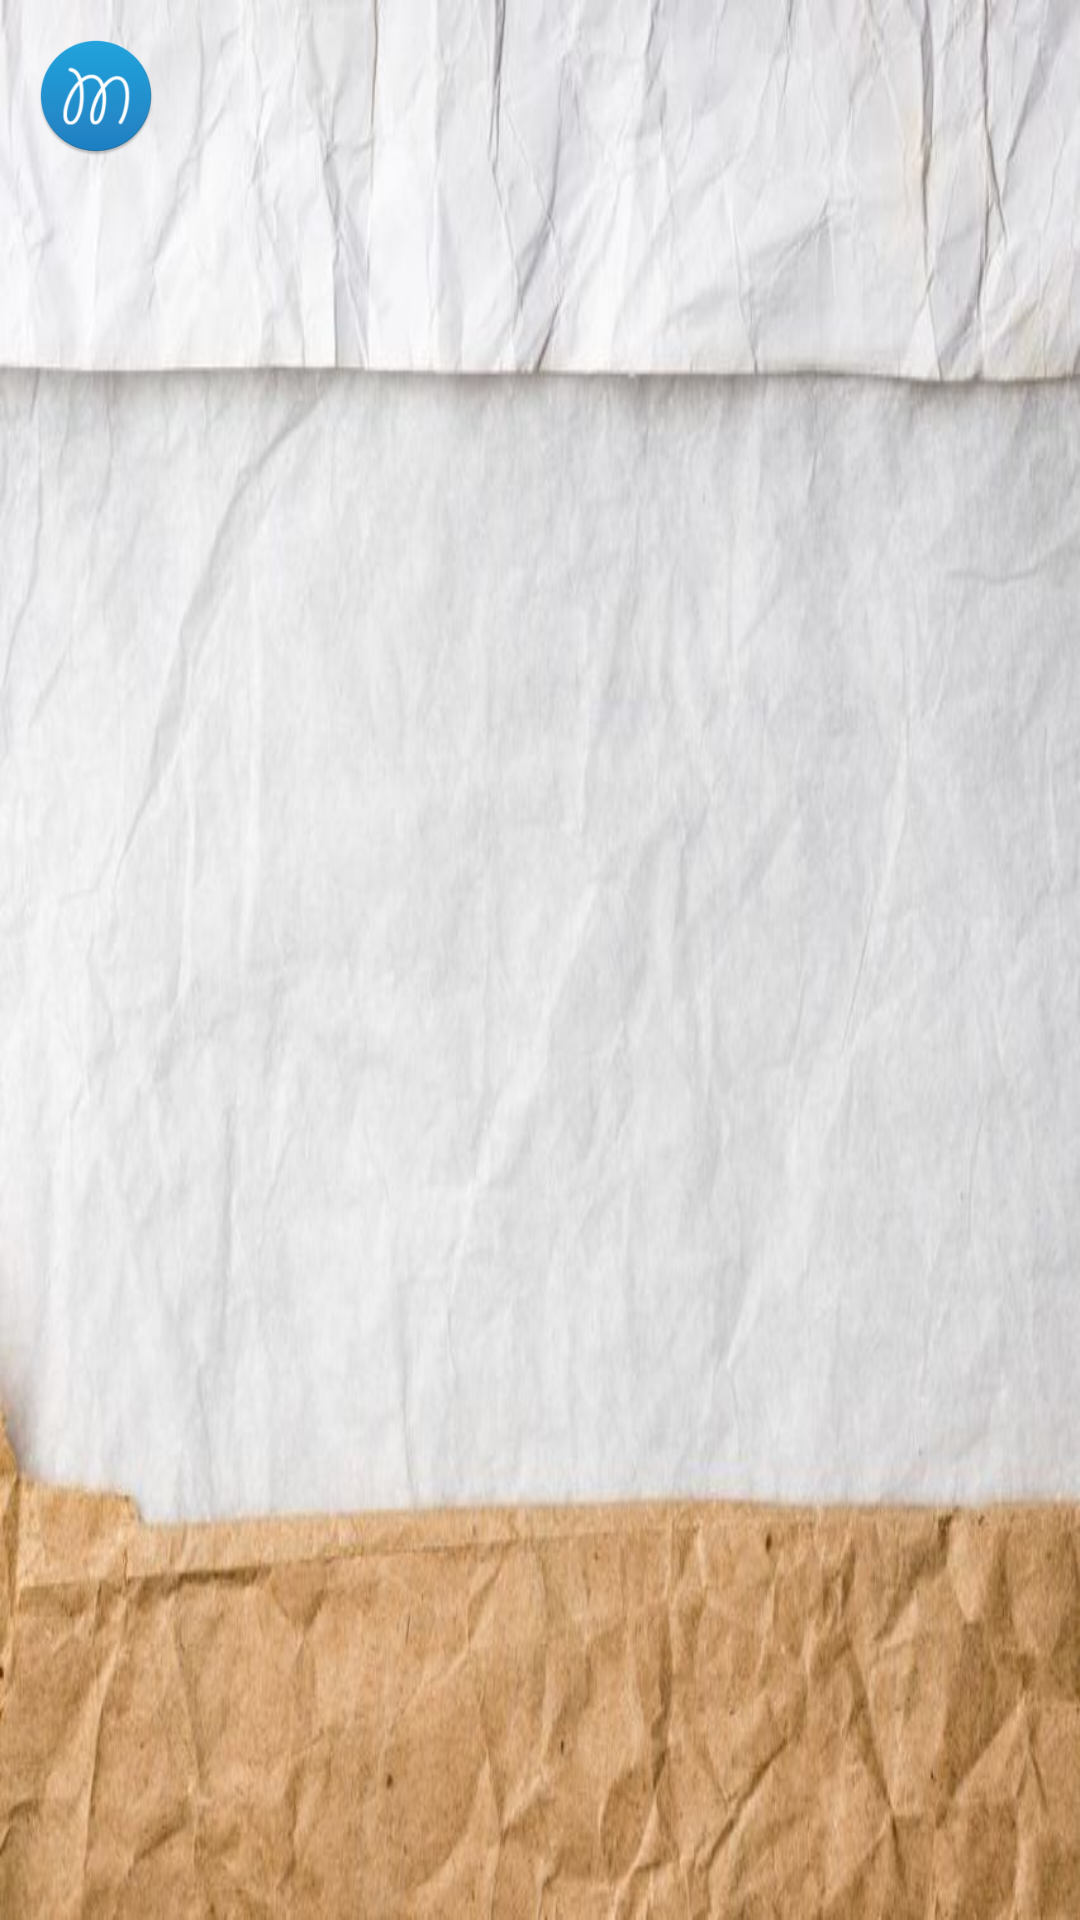

Reconstruct the res/layout file that produces this screen, plus the resources it refers to.
<!-- AndroidManifest.xml: fallback theme Theme.MaterialComponents.DayNight.NoActionBar -->
<!-- res/layout/activity_permission.xml -->
<?xml version="1.0" encoding="utf-8"?>
<LinearLayout xmlns:android="http://schemas.android.com/apk/res/android"
    android:layout_width="match_parent"
    android:layout_height="match_parent"
    android:background="@drawable/wp_crumpled_paper_bi">


    <ImageView
        android:layout_width="@dimen/img_icon_small"
        android:layout_height="@dimen/img_icon_small"
        android:layout_marginLeft="@dimen/spacing_semilarge"
        android:layout_marginTop="@dimen/spacing_semilarge"
        android:contentDescription="@string/iv_icon"
        android:src="@mipmap/ic_launcher_round" />

</LinearLayout>
<!-- resources referenced by this layout -->
<resources>
  <dimen name="img_icon_small">40dp</dimen>
  <dimen name="spacing_semilarge">12dp</dimen>
  <!-- drawable wp_crumpled_paper_bi: jpg bitmap (drawable, 142812 bytes) -->
  <!-- mipmap ic_launcher_round: png bitmap (mipmap-hdpi, 5099 bytes) -->
  <string name="iv_icon" translatable="false">generic description</string>
</resources>
